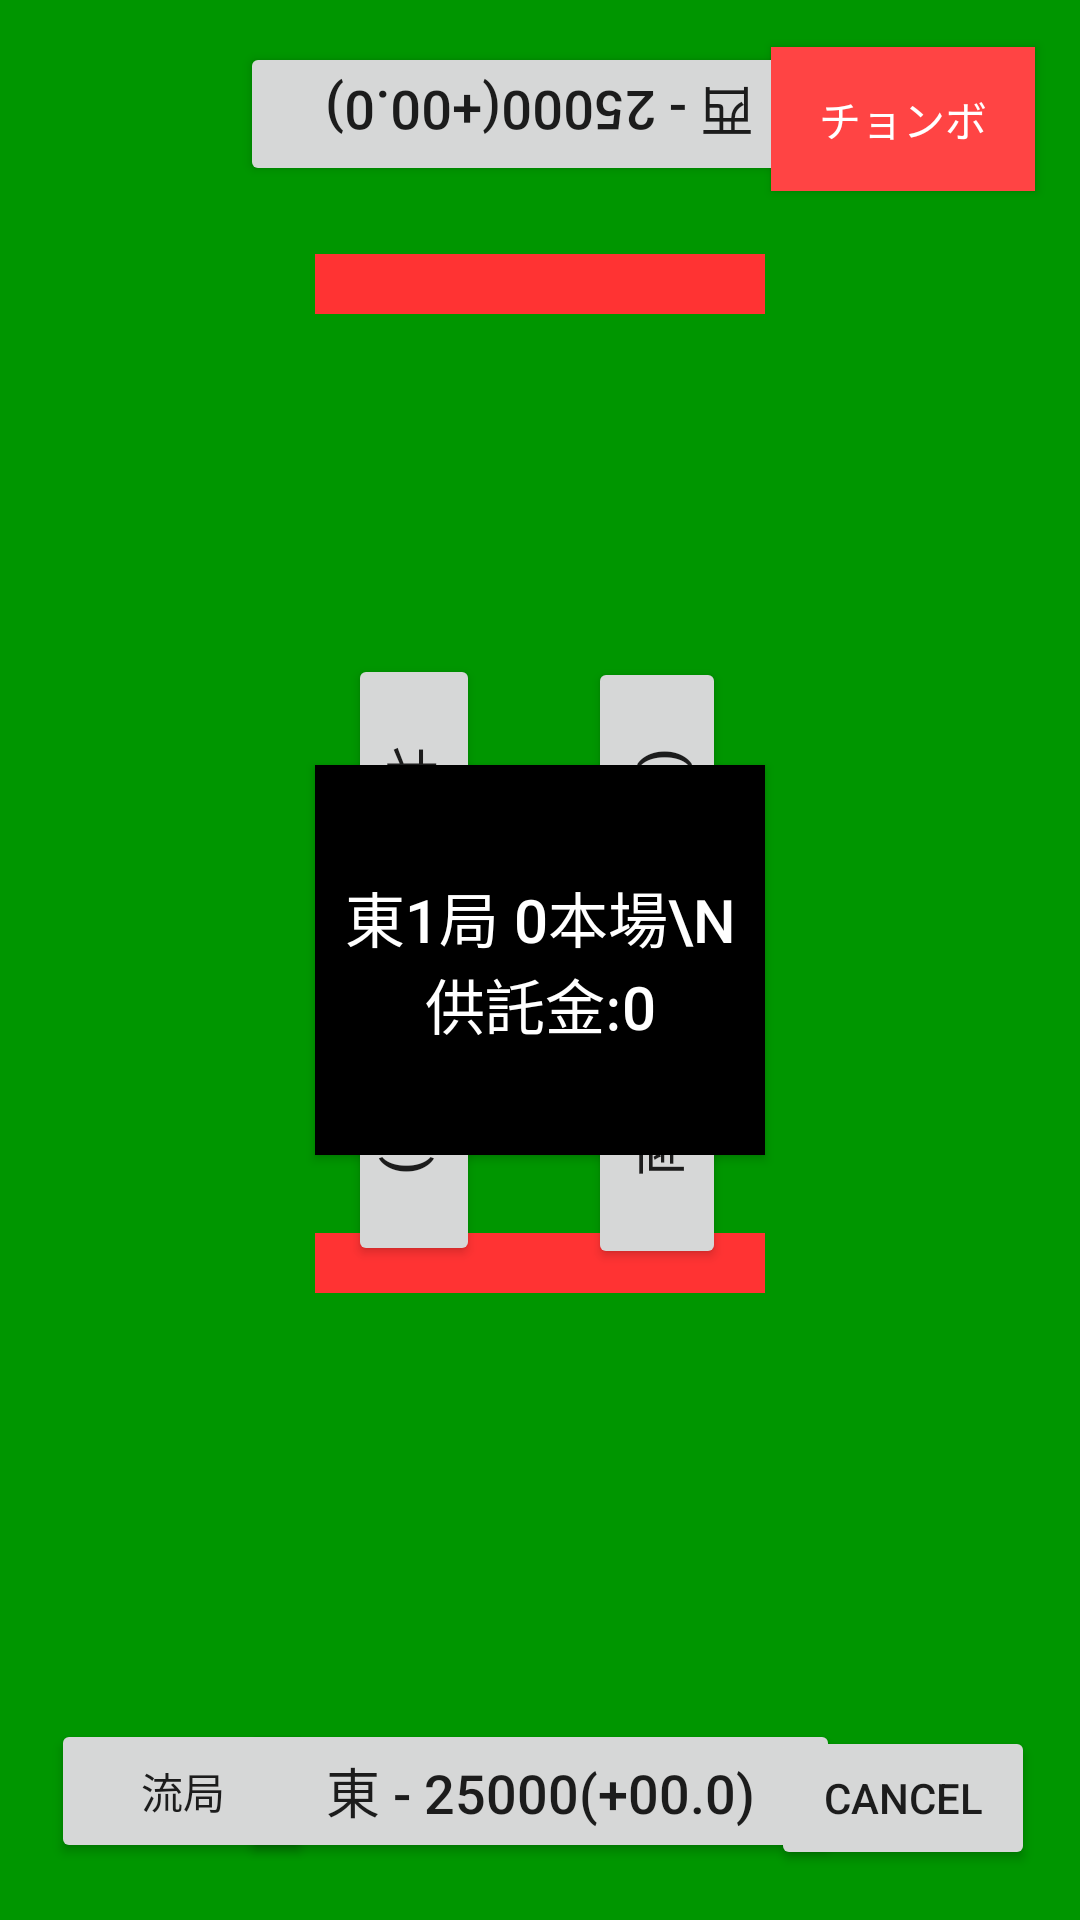

This screen was rendered from an Android layout file. Write that file and the resources it references.
<!-- AndroidManifest.xml: application theme AppTheme -->
<!-- res/layout/activity_board.xml -->
<?xml version="1.0" encoding="utf-8"?>
<RelativeLayout xmlns:android="http://schemas.android.com/apk/res/android"
    xmlns:app="http://schemas.android.com/apk/res-auto"
    xmlns:tools="http://schemas.android.com/tools"
    android:layout_width="match_parent"
    android:layout_height="match_parent"
    android:background="@color/boardColor"
    android:keepScreenOn="true"
    tools:context="snacker.mahjongscoreboard.Board">

    <TextView
        android:id="@+id/northlight"
        android:layout_width="130dp"
        android:layout_height="20dp"
        android:background="@color/oyalight"
        android:rotation="90"
        android:layout_alignBaseline="@+id/southlight"
        android:layout_alignBottom="@+id/southlight"
        android:layout_toEndOf="@+id/btn_extend"
        android:layout_marginStart="23dp" />

    <TextView
        android:id="@+id/southlight"
        android:layout_width="130dp"
        android:layout_height="20dp"
        android:background="@color/oyalight"
        android:rotation="90"
        android:layout_centerVertical="true"
        android:layout_toStartOf="@+id/foul"
        android:layout_marginEnd="21dp" />

    <TextView
        android:id="@+id/eastlight"
        android:layout_width="150dp"
        android:layout_height="20dp"
        android:background="@color/oyalight"
        android:layout_below="@+id/status"
        android:layout_alignStart="@+id/status"
        android:layout_marginTop="26dp" />

    <TextView
        android:id="@+id/westlight"
        android:layout_width="150dp"
        android:layout_height="20dp"
        android:background="@color/oyalight"
        android:layout_marginTop="21dp"
        android:layout_below="@+id/foul"
        android:layout_alignStart="@+id/status" />

    <Button
        android:id="@+id/btn_west"
        android:layout_width="200dp"
        android:layout_height="wrap_content"
        android:layout_alignParentTop="true"
        android:layout_alignStart="@+id/btn_east"
        android:layout_centerHorizontal="true"
        android:layout_marginTop="14dp"
        android:rotation="180"
        android:text="西 - 25000(+00.0)"
        android:textSize="18sp" />

    <Button
        android:id="@+id/btn_south"
        android:layout_width="200dp"
        android:layout_height="50dp"
        android:layout_alignEnd="@+id/foul"
        android:layout_alignTop="@+id/btn_north"
        android:layout_centerVertical="true"
        android:layout_marginEnd="26dp"
        android:rotation="-90"
        android:text="南 - 25000(+00.0)"
        android:textSize="18sp" />

    <Button
        android:id="@+id/btn_north"
        android:layout_width="200dp"
        android:layout_height="wrap_content"
        android:rotation="90"
        android:text="北 - 25000(+00.0)"
        android:textSize="18sp"
        android:layout_centerVertical="true"
        android:layout_alignEnd="@+id/northlight"
        android:layout_marginEnd="20dp" />

    <Button
        android:id="@+id/btn_east"
        android:layout_width="200dp"
        android:layout_height="wrap_content"
        android:layout_alignParentBottom="true"
        android:layout_centerHorizontal="true"
        android:layout_marginBottom="19dp"
        android:text="東 - 25000(+00.0)"
        android:textSize="18sp" />

    <Button
        android:id="@+id/status"
        android:layout_width="150dp"
        android:layout_height="130dp"
        android:background="@android:color/black"
        android:text="東1局 0本場\n 供託金:0"
        android:textColor="@android:color/white"
        android:textSize="20sp"
        android:layout_centerVertical="true"
        android:layout_centerHorizontal="true" />

    <Button
        android:id="@+id/foul"
        android:layout_width="wrap_content"
        android:layout_height="wrap_content"
        android:layout_alignBaseline="@+id/btn_west"
        android:layout_alignBottom="@+id/btn_west"
        android:layout_alignParentEnd="true"
        android:layout_marginEnd="15dp"
        android:background="@android:color/holo_red_light"
        android:text="チョンボ"
        android:textColor="@android:color/white" />

    <Button
        android:id="@+id/btn_extend"
        android:layout_width="wrap_content"
        android:layout_height="wrap_content"
        android:layout_alignParentStart="true"
        android:layout_alignTop="@+id/btn_east"
        android:layout_marginStart="17dp"
        android:text="流局" />

    <Button
        android:id="@+id/btn_cancel"
        android:layout_width="wrap_content"
        android:layout_height="wrap_content"
        android:layout_alignBaseline="@+id/btn_east"
        android:layout_alignBottom="@+id/btn_east"
        android:layout_alignStart="@+id/foul"
        android:text="Cancel"
        android:visibility="visible" />
</RelativeLayout>
<!-- resources referenced by this layout -->
<resources>
  <color name="boardColor">#009600</color>
  <color name="oyalight">#FF3333</color>
  <style name="AppTheme" parent="Theme.AppCompat.Light.DarkActionBar">
          
          <item name="colorPrimary">@color/colorPrimary</item>
          <item name="colorPrimaryDark">@color/colorPrimaryDark</item>
          <item name="colorAccent">@color/colorAccent</item>
      </style>
  <color name="colorPrimary">#3F51B5</color>
  <color name="colorPrimaryDark">#303F9F</color>
  <color name="colorAccent">#FF4081</color>
</resources>
